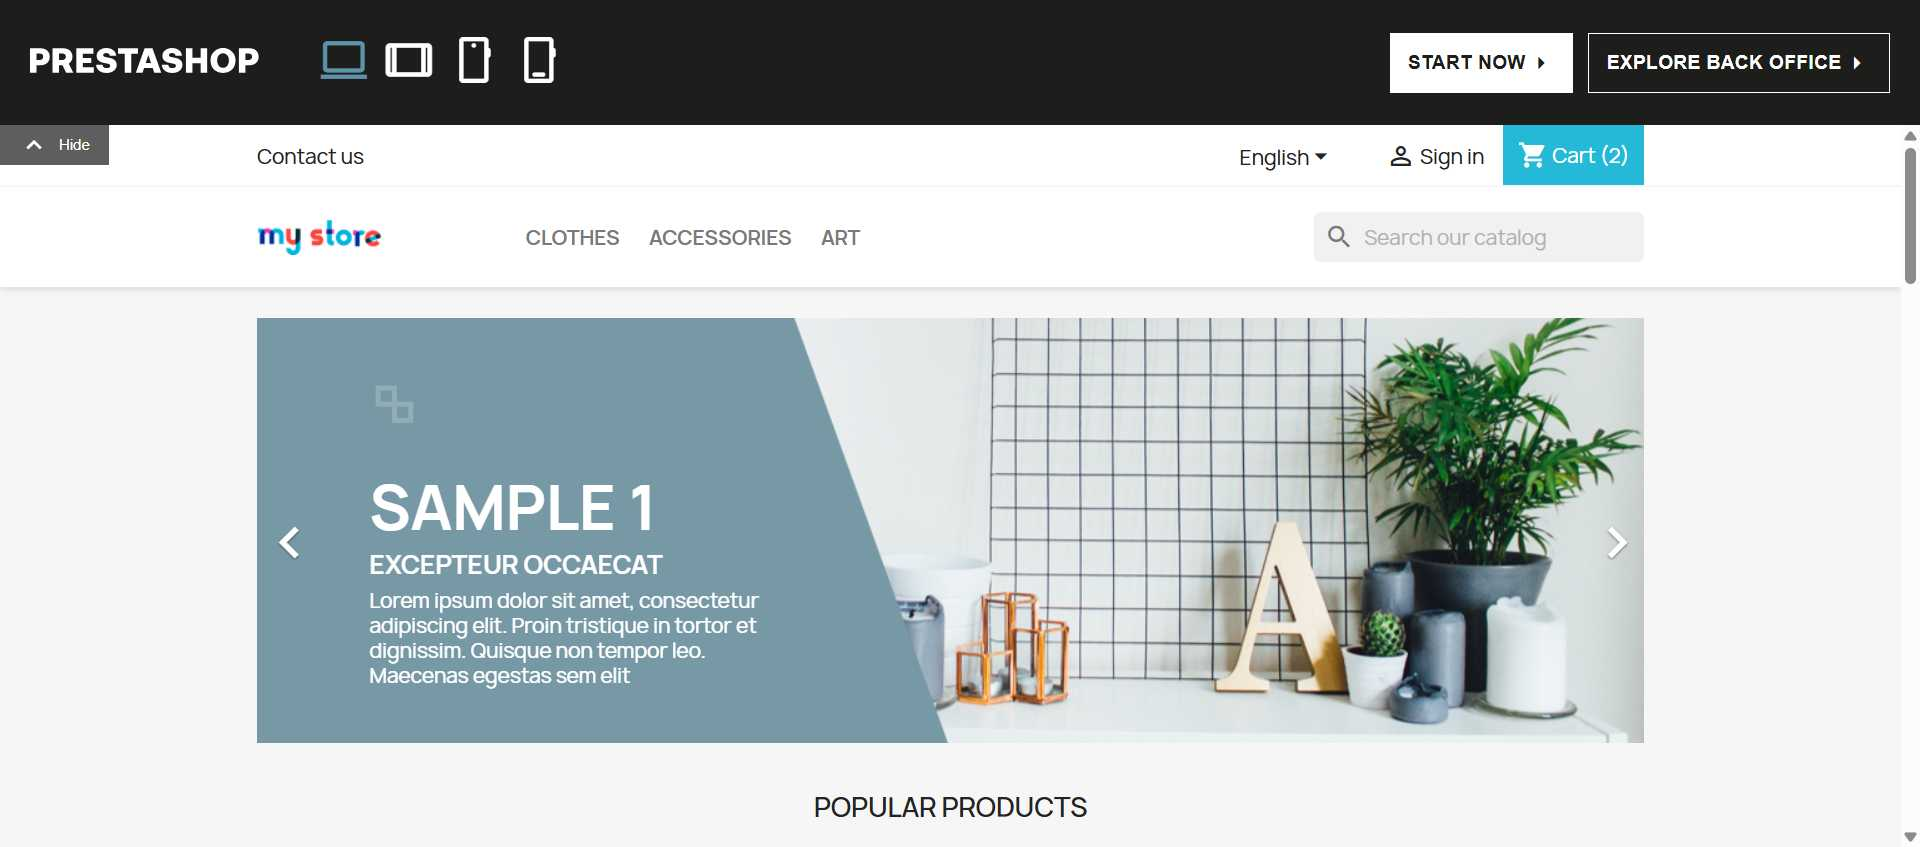
Workflow: AddToCart_Men

Step 1: Chrome PrestaShop Live Demo(1) in window 'PrestaShop Live Demo' (chrome.exe)

Step 2: hover over the link in window 'PrestaShop Live Demo' (chrome.exe) (no picture)

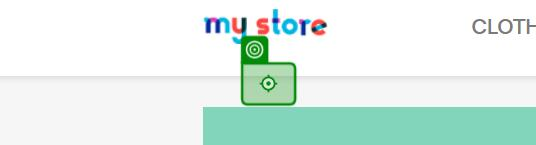
Step 3: click on the link in window 'PrestaShop Live Demo' (chrome.exe)

Step 4: click on the image 'Hummingbird printed t-shirt' in window 'PrestaShop Live Demo' (chrome.exe) (no picture)

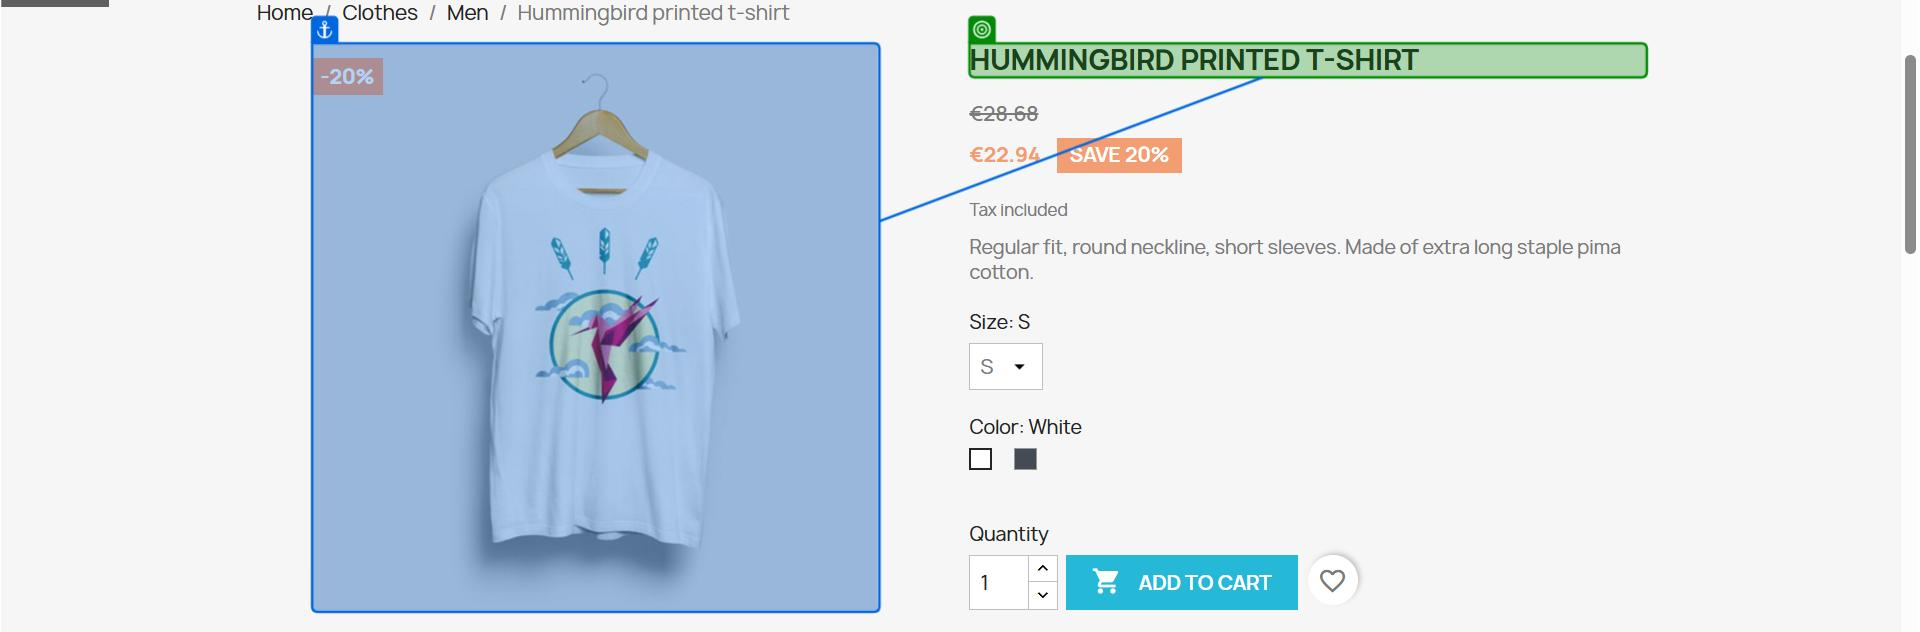
Step 5: check the heading 'Hummingbird printed t-shirt' in window 'PrestaShop Live Demo' (chrome.exe)

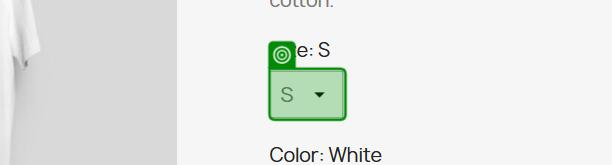
Step 6: select "L" in the drop-down in window 'PrestaShop Live Demo' (chrome.exe)

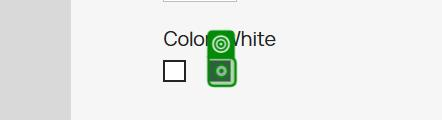
Step 7: click on the text box 'Black' in window 'PrestaShop Live Demo' (chrome.exe)

Step 8: click on the text in window 'PrestaShop Live Demo' (chrome.exe) (no picture)

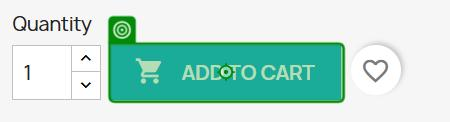
Step 9: click on the button in window 'PrestaShop Live Demo' (chrome.exe)

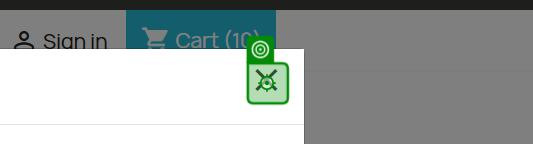
Step 10: click on the text in window 'PrestaShop Live Demo' (chrome.exe)
